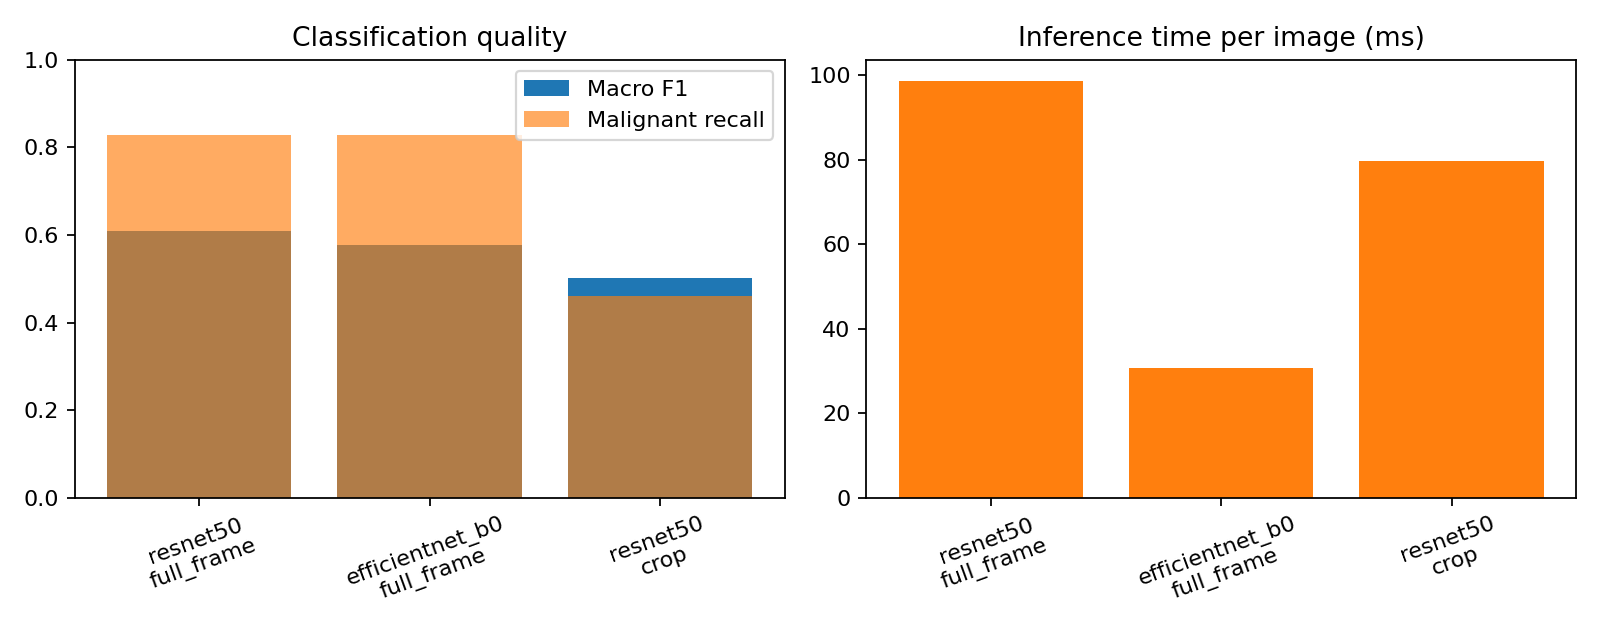

The data file committed next to this chart (first rows):
model, roi_mode, accuracy, macro_f1, macro_recall, malignant_recall, macro_auc, inference_ms_per_image
resnet50, full_frame, 0.6871, 0.6098, 0.5925, 0.8276, 0.8255, 98.7
efficientnet_b0, full_frame, 0.6667, 0.5767, 0.6259, 0.8276, 0.8422, 30.71
resnet50, crop, 0.517, 0.5025, 0.5866, 0.4598, 0.7436, 79.58
